Labelled photos from "Dataset_split", an image-classification folder in springboardmentor0430s/CircuitGuard. The possible labels are: mousebite, open circuit, pinhole, short circuit, spur, spurious copper.

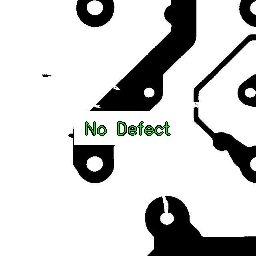
Label: pinhole

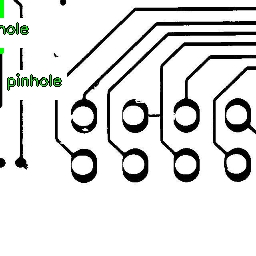
Label: spurious copper

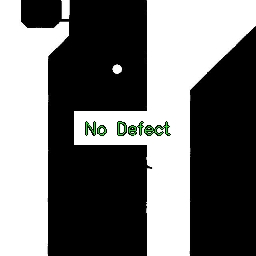
Label: mousebite

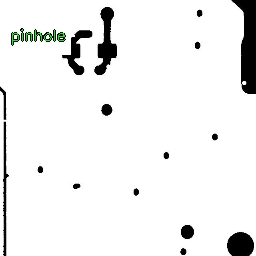
Label: open circuit

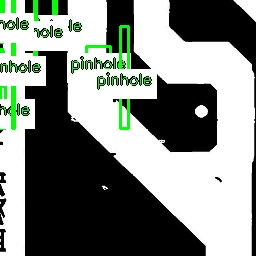
Label: spur

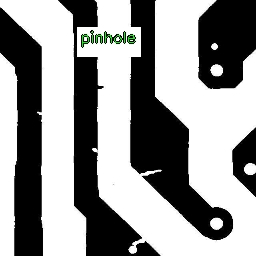
Label: mousebite
